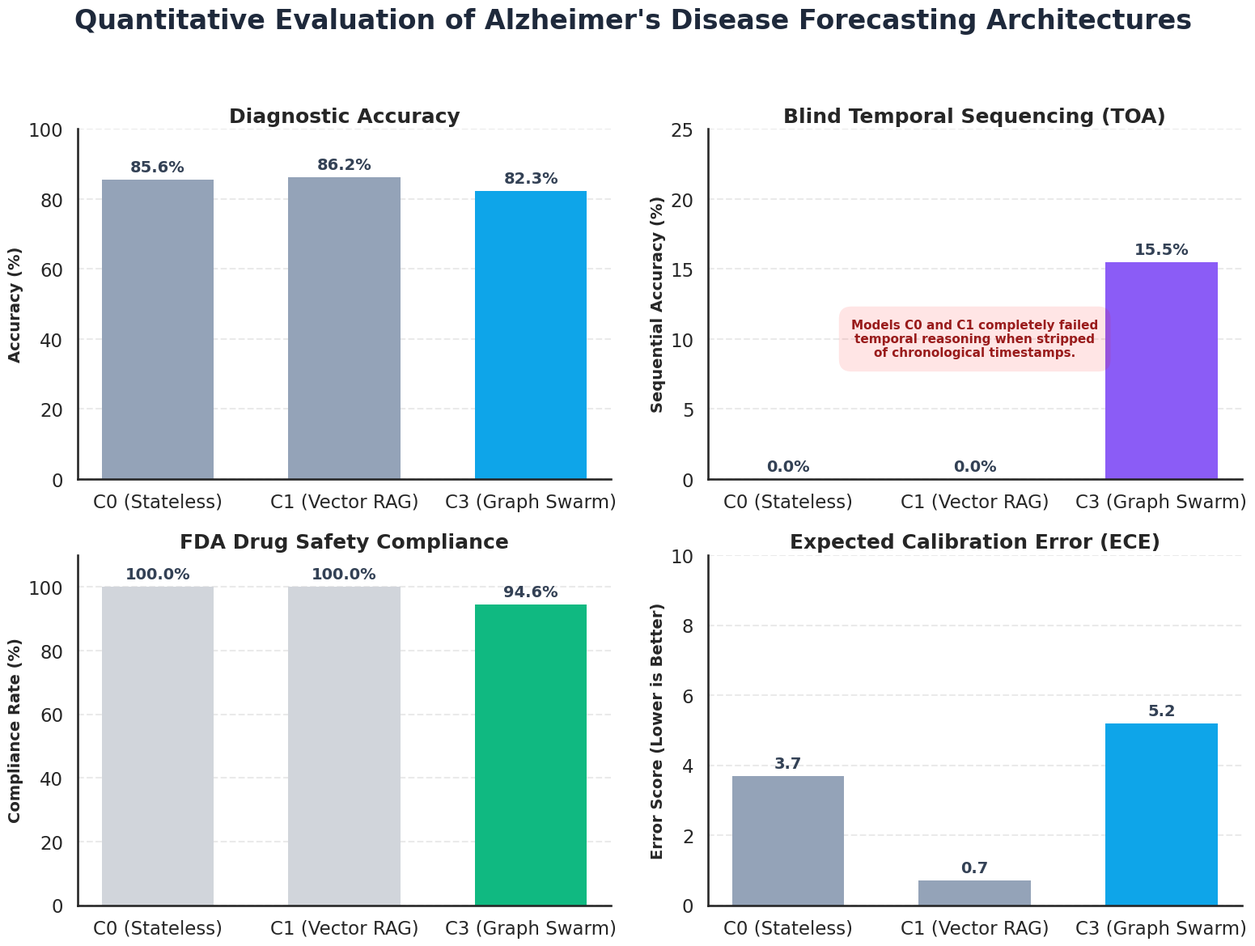

This chart was generated by the following Python code: (Note: this script raises an exception after producing the figure.)
import matplotlib.pyplot as plt
import seaborn as sns
import numpy as np

# Apply beautiful, modern styling tailored for FURI (Using ASU-inspired colors and modern clinical blues)
sns.set_theme(style="white", context="talk")
plt.rcParams['font.family'] = 'sans-serif'
plt.rcParams['font.sans-serif'] = ['Segoe UI', 'Arial']

# The FURI project data
models = ['C0 (Stateless)', 'C1 (Vector RAG)', 'C3 (Graph Swarm)']
acc_scores = [85.6, 86.2, 82.3]       # Diagnostic Accuracy
ece_scores = [3.7, 0.7, 5.2]          # Expected Calibration Error
toa_scores = [0.0, 0.0, 15.5]         # Temporal Order Accuracy
safe_scores = [100.0, 100.0, 94.6]    # Safety Compliance (100 - violation)

# Stunning Color Palettes
# We will use Muted Slate for the baselines, and a vivid Neon Cyan or Deep Crimson for our winning architecture!
col_baselines = "#94a3b8"  # Slate Gray
col_winner = "#0ea5e9"     # Medical Clinical Cyan

colors = [col_baselines, col_baselines, col_winner]

fig, axs = plt.subplots(2, 2, figsize=(16, 12), dpi=300)
fig.suptitle('Quantitative Evaluation of Alzheimer\'s Disease Forecasting Architectures', 
             fontsize=24, weight='bold', color='#1e293b', y=0.98)

# Helper function to add labels
def add_labels(ax, bars, is_percent=True, invert_y=False):
    for bar in bars:
        height = bar.get_height()
        label_text = f"{height:.1f}%" if is_percent else f"{height:.1f}"
        y_pos = height + 1 if not invert_y else height + 0.1
        ax.annotate(label_text,
                    xy=(bar.get_x() + bar.get_width() / 2, height),
                    xytext=(0, 4),  
                    textcoords="offset points",
                    ha='center', va='bottom', fontsize=14, weight='bold', color='#334155')

# --- Plot 1: Diagnostic Accuracy ---
bars1 = axs[0, 0].bar(models, acc_scores, color=colors, edgecolor='none', width=0.6)
axs[0, 0].set_ylim(0, 100)
axs[0, 0].set_title('Diagnostic Accuracy', fontsize=18, weight='bold')
axs[0, 0].set_ylabel('Accuracy (%)', fontsize=14, weight='bold')
axs[0, 0].grid(axis='y', linestyle='--', alpha=0.4)
sns.despine(ax=axs[0,0])
add_labels(axs[0, 0], bars1)

# --- Plot 2: Temporal Order Accuracy (The Blind Test) ---
bars2 = axs[0, 1].bar(models, toa_scores, color=['#cbd5e1', '#94a3b8', '#8b5cf6'], edgecolor='none', width=0.6) # Highlight with Purple
axs[0, 1].set_ylim(0, 25)
axs[0, 1].set_title('Blind Temporal Sequencing (TOA)', fontsize=18, weight='bold')
axs[0, 1].set_ylabel('Sequential Accuracy (%)', fontsize=14, weight='bold')
axs[0, 1].grid(axis='y', linestyle='--', alpha=0.4)
sns.despine(ax=axs[0,1])
add_labels(axs[0, 1], bars2)
# Special note on TOA chart
axs[0, 1].text(1, 10, 'Models C0 and C1 completely failed\ntemporal reasoning when stripped\nof chronological timestamps.',
        bbox=dict(facecolor='red', alpha=0.1, edgecolor='none', boxstyle='round,pad=1'),
        ha='center', va='center', color='#991b1b', fontsize=11, weight='bold')


# --- Plot 3: FDA Safety Compliance ---
bars3 = axs[1, 0].bar(models, safe_scores, color=['#d1d5db', '#d1d5db', '#10b981'], edgecolor='none', width=0.6) # Highlight with Emerald Green
axs[1, 0].set_ylim(0, 110)
axs[1, 0].set_title('FDA Drug Safety Compliance', fontsize=18, weight='bold')
axs[1, 0].set_ylabel('Compliance Rate (%)', fontsize=14, weight='bold')
axs[1, 0].grid(axis='y', linestyle='--', alpha=0.4)
sns.despine(ax=axs[1,0])
add_labels(axs[1, 0], bars3)

# --- Plot 4: Expected Calibration Error ---
bars4 = axs[1, 1].bar(models, ece_scores, color=colors, edgecolor='none', width=0.6)
axs[1, 1].set_ylim(0, 10)
axs[1, 1].set_title('Expected Calibration Error (ECE)', fontsize=18, weight='bold')
axs[1, 1].set_ylabel('Error Score (Lower is Better)', fontsize=14, weight='bold')
axs[1, 1].grid(axis='y', linestyle='--', alpha=0.4)
sns.despine(ax=axs[1,1])
add_labels(axs[1, 1], bars4, is_percent=False)

plt.tight_layout(rect=[0, 0, 1, 0.95])
plt.savefig('data/processed/full_quantitative_evaluation.png', transparent=False, facecolor='white', bbox_inches='tight')
print("✅ Output saved to: data/processed/full_quantitative_evaluation.png")
